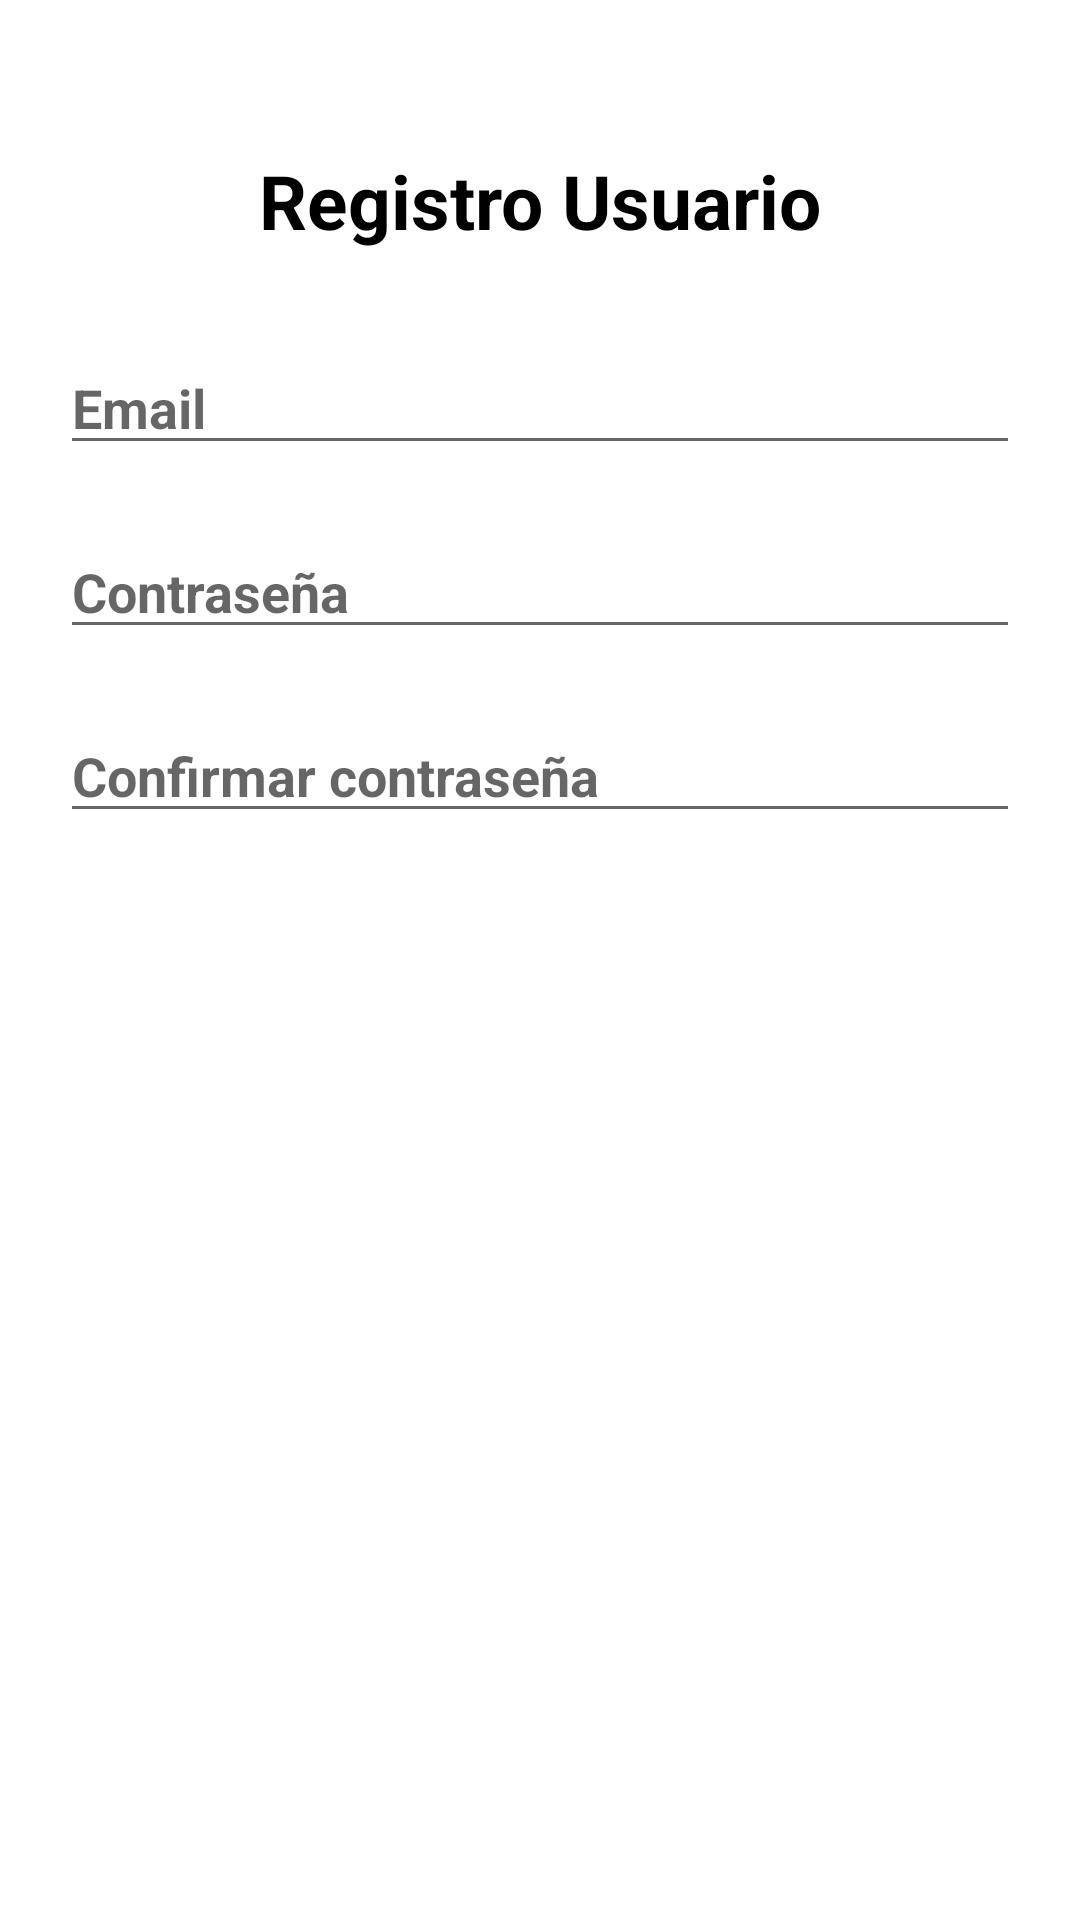

This screen was rendered from an Android layout file. Write that file and the resources it references.
<!-- AndroidManifest.xml: application theme AppTheme -->
<!-- res/layout/activity_register.xml -->
<RelativeLayout
    xmlns:android="http://schemas.android.com/apk/res/android"
    android:layout_width="match_parent"
    android:layout_height="match_parent"
    android:background="@color/white"
    >

    <ScrollView
        android:layout_width="match_parent"
        android:layout_height="match_parent">
        <RelativeLayout
            android:layout_width="match_parent"
            android:layout_height="wrap_content">


            <RelativeLayout
                android:layout_width="match_parent"
                android:layout_height="match_parent"
                android:id="@+id/relLayout1"
                android:padding="20dp">

                <TextView
                    android:layout_width="wrap_content"
                    android:layout_height="wrap_content"
                    android:text="@string/email_registration"
                    android:textSize="25sp"
                    android:textColor="@color/Black"
                    android:layout_centerHorizontal="true"
                    android:layout_marginTop="30dp"
                    android:id="@+id/textEmailReg"/>


                <EditText
                    android:id="@+id/input_email"
                    android:layout_width="match_parent"
                    android:layout_height="wrap_content"
                    android:layout_marginTop="30dp"
                    android:inputType="textEmailAddress"
                    android:hint="@string/prompt_email"
                    android:layout_below="@+id/textEmailReg"/>


                <EditText
                    android:id="@+id/input_password"
                    android:layout_width="match_parent"
                    android:layout_height="wrap_content"
                    android:layout_marginTop="20dp"
                    android:inputType="textPassword"
                    android:hint="@string/password"
                    android:layout_below="@+id/input_email"/>

                <EditText
                    android:id="@+id/input_confirm_password"
                    android:layout_width="match_parent"
                    android:layout_height="wrap_content"
                    android:layout_marginTop="20dp"
                    android:inputType="textPassword"
                    android:hint="@string/confirm_password"
                    android:layout_below="@+id/input_password"/>


                <Button
                    android:id="@+id/btn_register"
                    android:layout_width="match_parent"
                    android:layout_height="wrap_content"
                    android:layout_marginTop="35dp"
                    android:layout_below="@+id/input_confirm_password"
                    android:text="@string/register"
                    android:textColor="@color/white"
                    android:background="@drawable/bg_button_enabled"/>

            </RelativeLayout>



        </RelativeLayout>
    </ScrollView>

    <ProgressBar
        android:layout_width="wrap_content"
        android:layout_height="wrap_content"
        android:id="@+id/progressBar"
        android:layout_centerHorizontal="true"
        android:layout_marginTop="120dp"
        android:visibility="invisible"/>

</RelativeLayout>
<!-- resources referenced by this layout -->
<resources>
  <color name="Black">#000 </color>
  <color name="white">#fff</color>
  <string name="confirm_password">Confirmar contraseña</string>
  <string name="email_registration">Registro Usuario</string>
  <string name="password">Contraseña</string>
  <string name="prompt_email">Email</string>
  <string name="register">Registrar</string>
  <style name="AppTheme" parent="Theme.AppCompat.Light.DarkActionBar">
          
          <item name="colorPrimary">@color/colorPrimary</item>
          <item name="colorPrimaryDark">@color/colorPrimaryDark</item>
          <item name="colorAccent">@color/colorAccent</item>
          <item name="windowActionBar">false</item>
          <item name="windowNoTitle">true</item>
          <item name="android:windowBackground">@color/white</item>
          <item name="android:actionBarStyle">@style/ActionBarStyle</item>
          <item name="android:textStyle">bold</item>
      </style>
  <color name="colorPrimary">#4BCE43</color>
  <color name="colorPrimaryDark">#00574B</color>
  <color name="colorAccent">#D81B60</color>
  <style name="ActionBarStyle" parent="@style/Widget.AppCompat.Light.ActionBar.Solid">
          <item name="android:displayOptions">showHome|homeAsUp|showTitle</item>
          <item name="android:titleTextStyle">@style/ActionBarTitleTextStyle</item>
          <item name="android:background">@color/white</item>
          <item name="displayOptions">showHome|homeAsUp|showTitle</item>
          <item name="titleTextStyle">@style/ActionBarTitleTextStyle</item>
          <item name="background">@color/white</item>
          <item name="actionMenuTextColor">@color/white</item>
  
      </style>
  <style name="ActionBarTitleTextStyle" parent="@style/TextAppearance.AppCompat.Widget.ActionBar.Title">
          <item name="android:textColor">@color/white</item>
      </style>
</resources>
